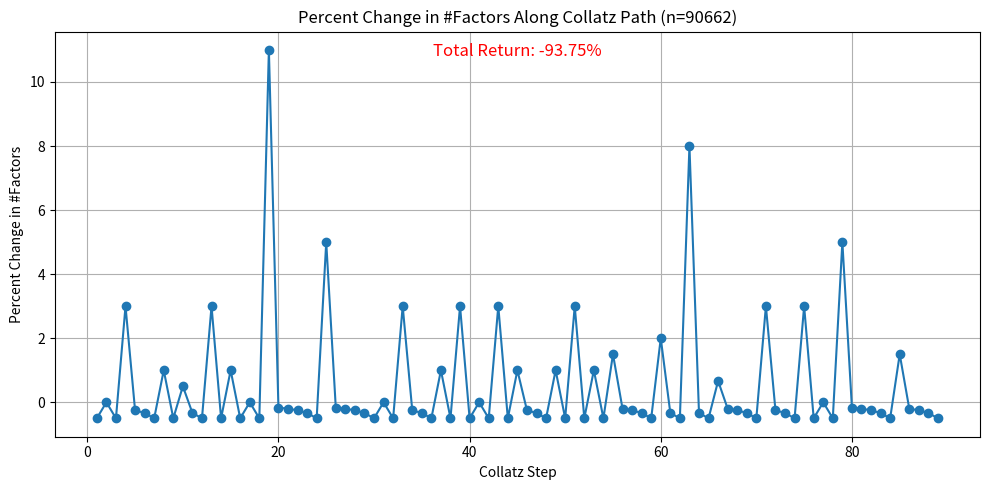
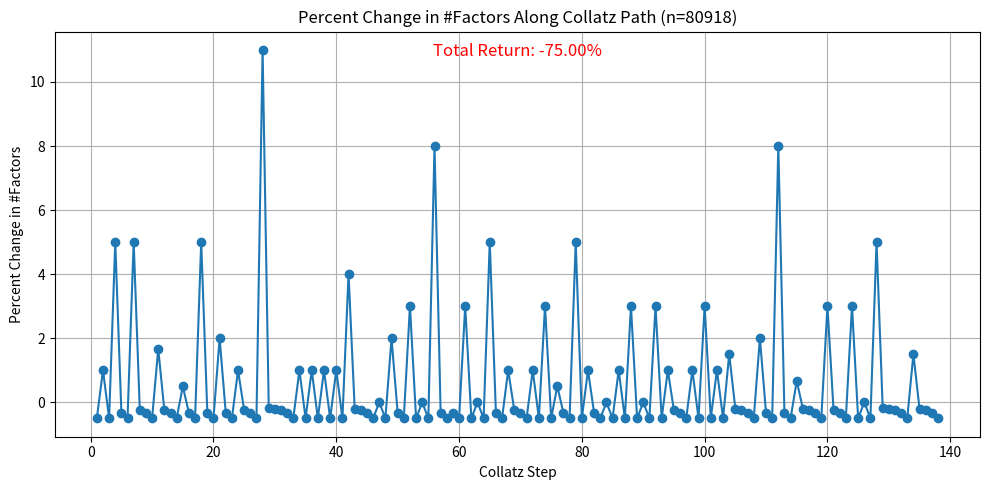
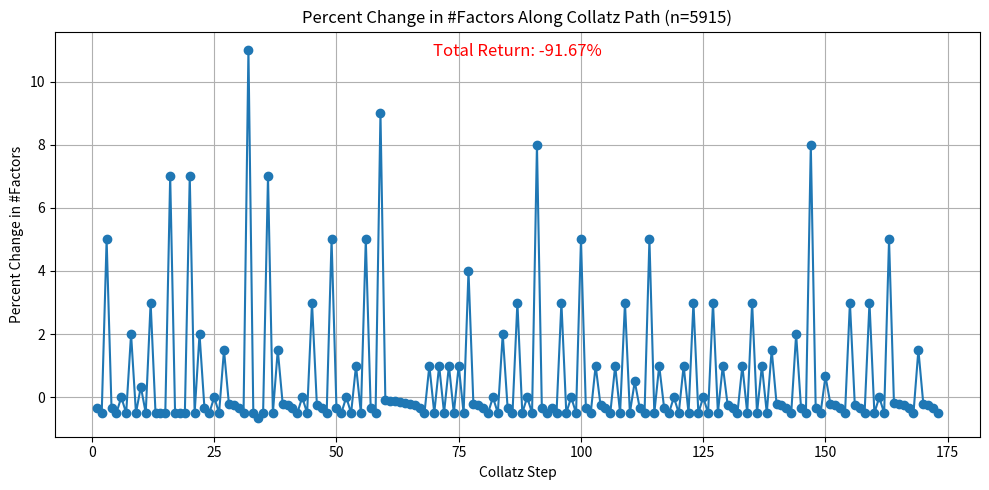
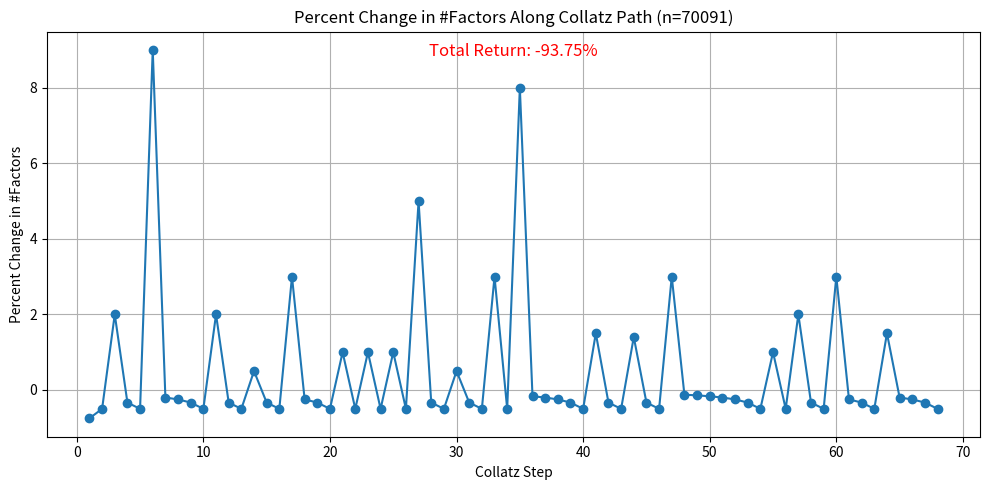
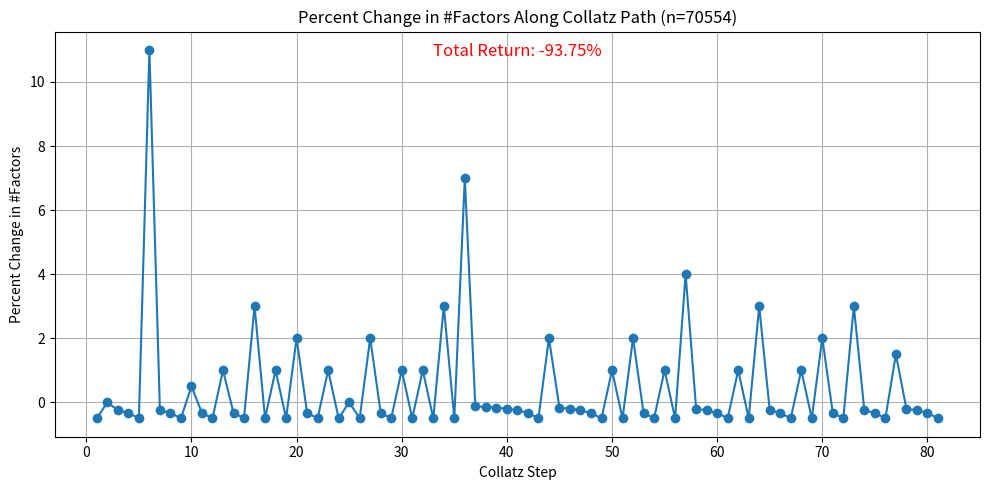
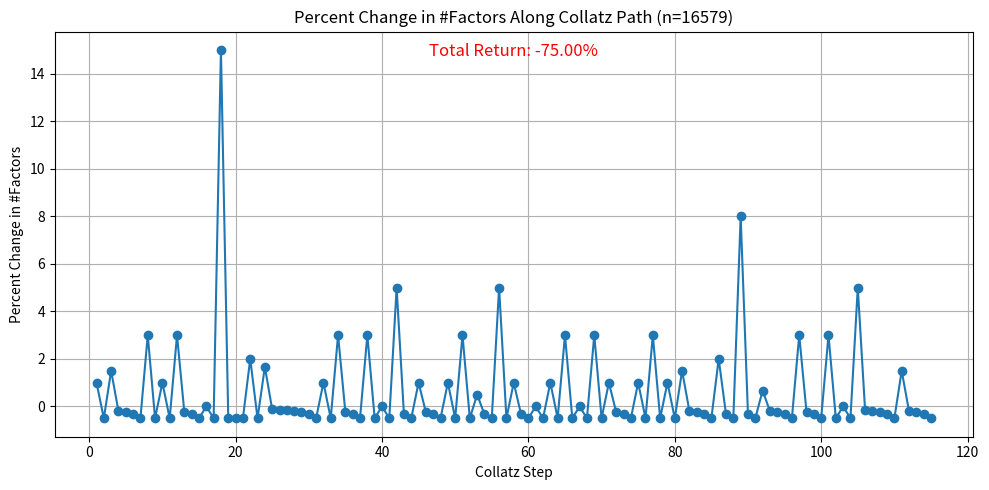
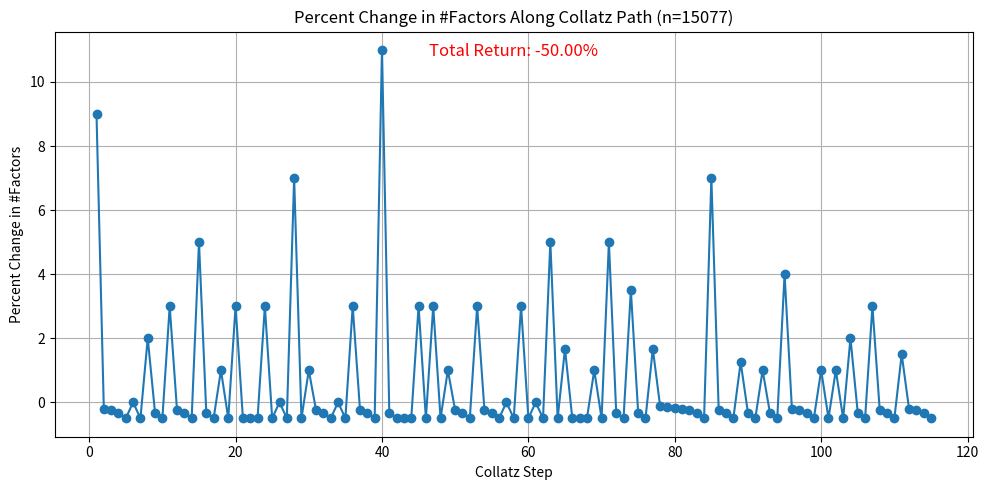
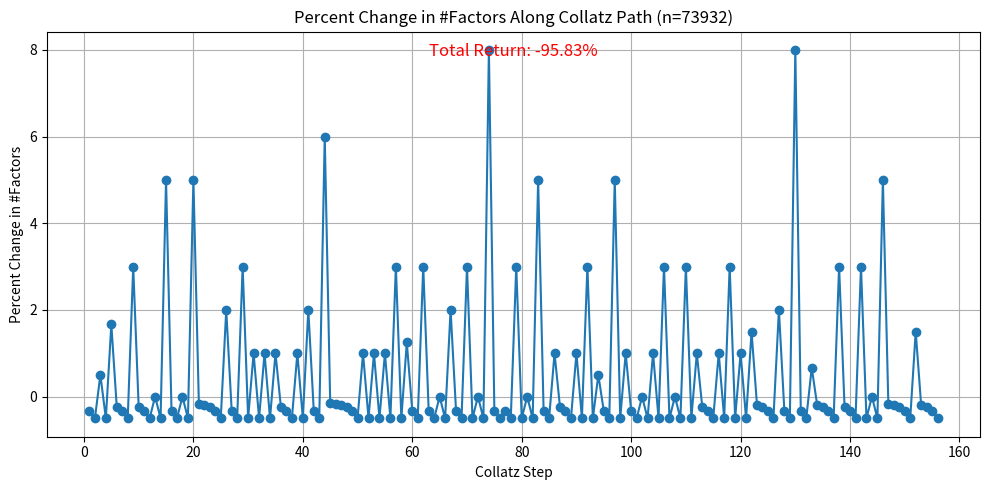
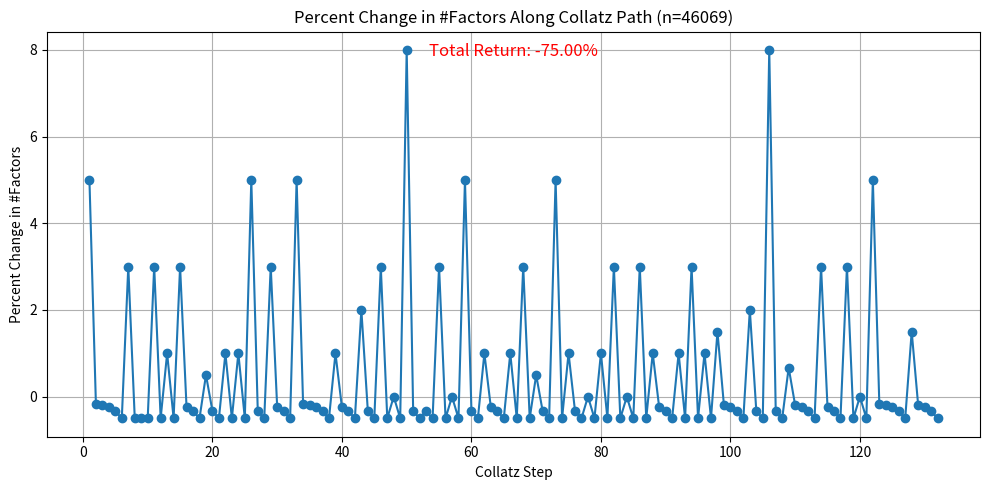
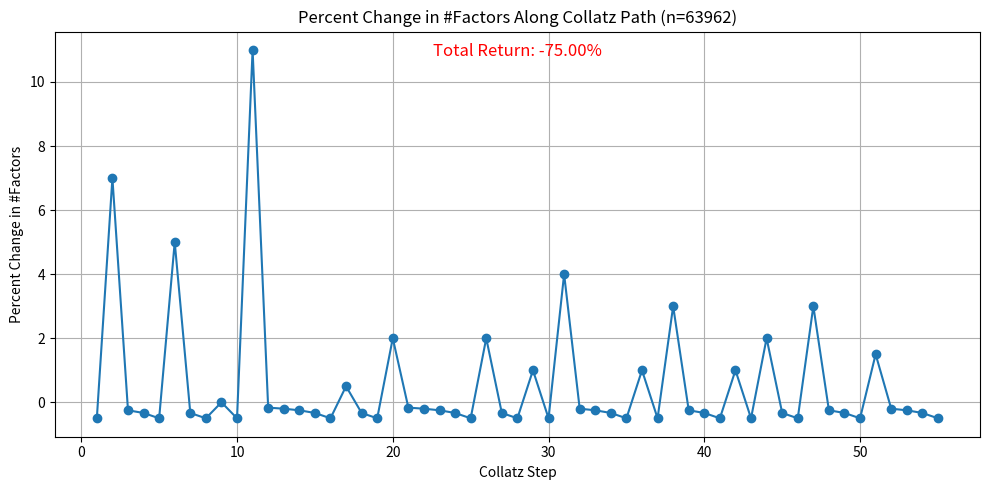
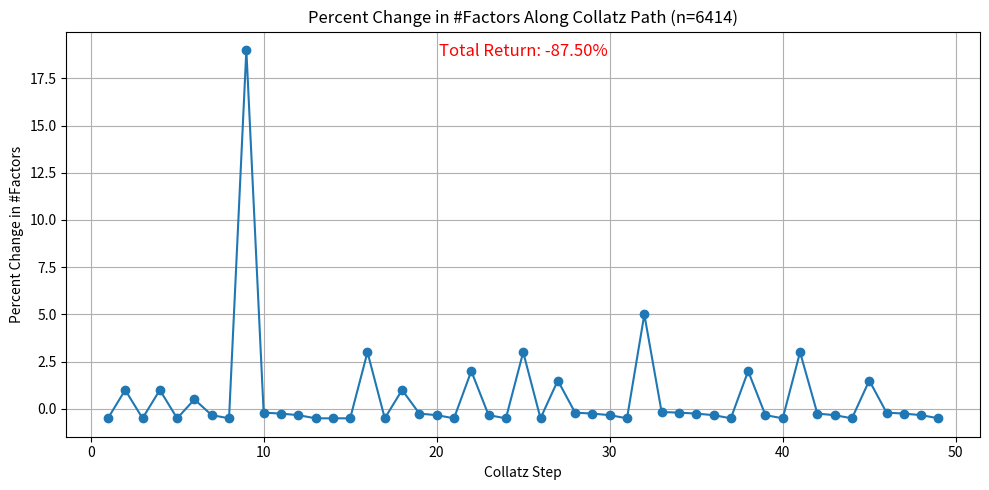
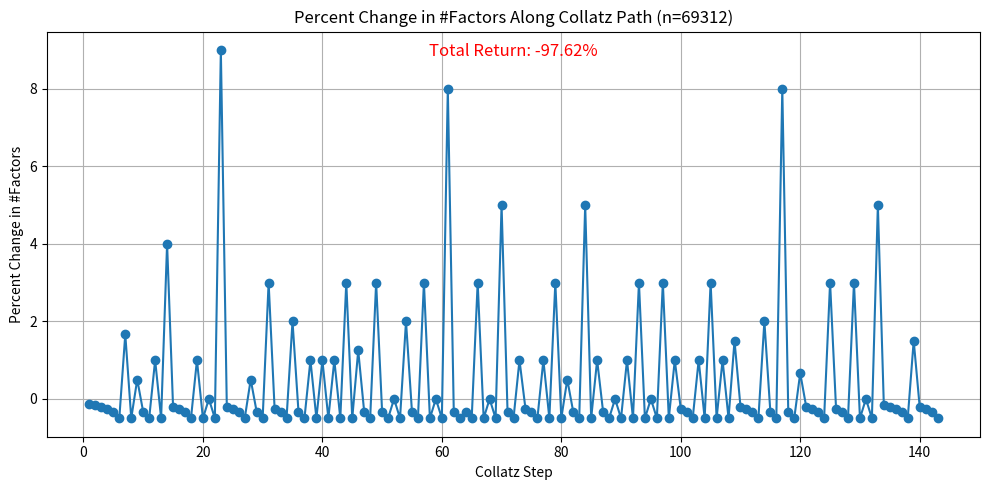
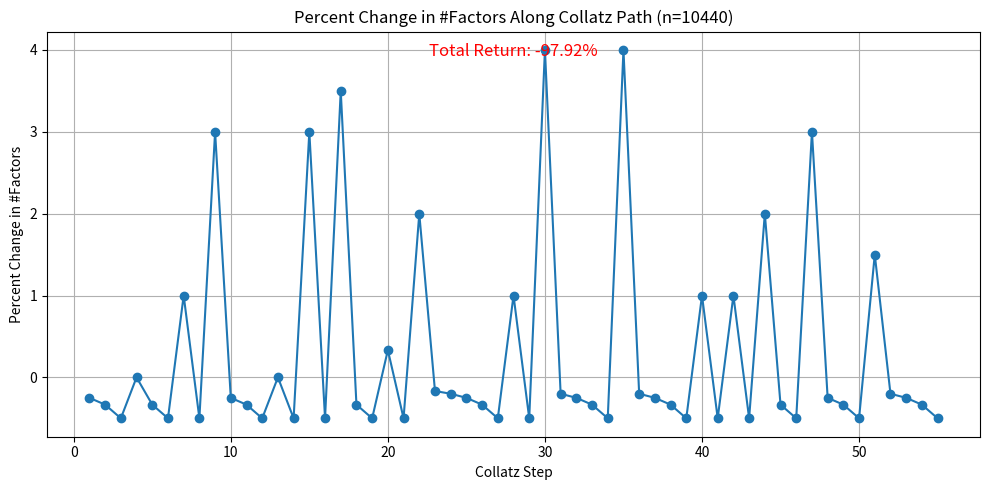
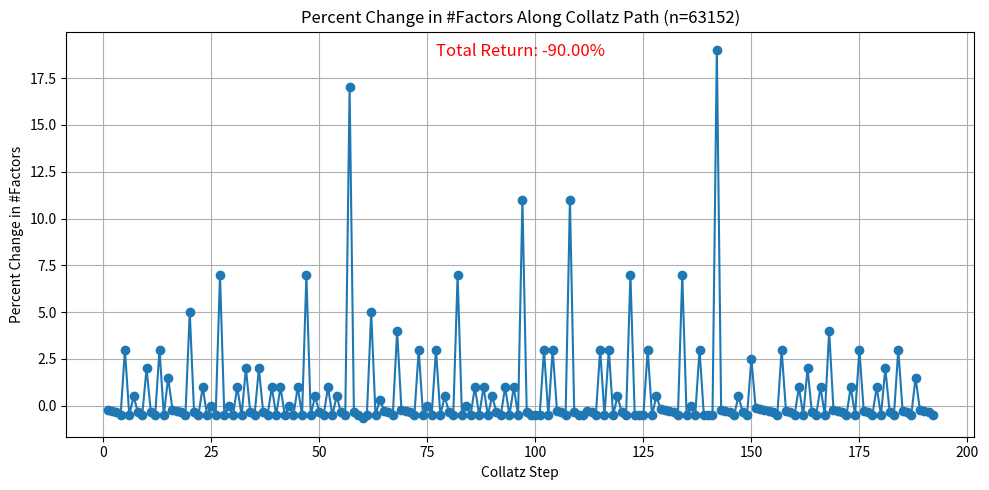
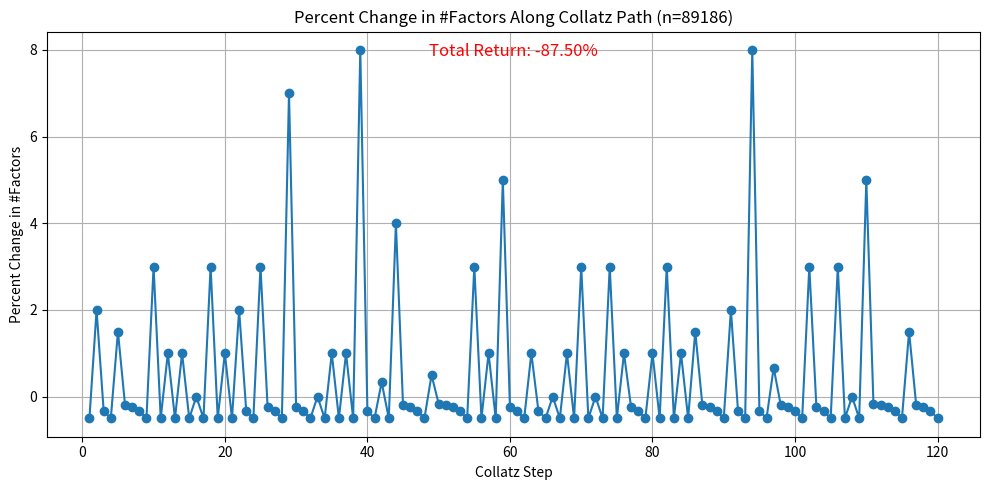
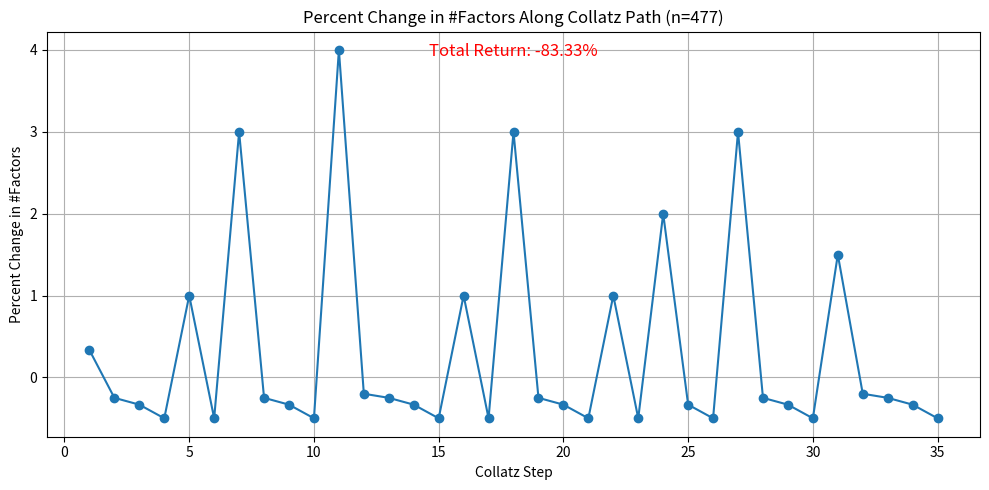

Generate these figures, in order, with matplotlib:
import matplotlib.pyplot as plt
import numpy as np

def collatz(n):
  if n % 2 == 0:
    return(n//2)
  else:
    return(3*n+1)

def iterated_collatz(n):
  accum = []
  while n > 1:
    accum.append(n)
    n = collatz(n)
  accum.append(1)
  return(accum)

def count_factors(n):
    count = 0
    for i in range(1, int(n**0.5)+1):
        if n % i == 0:
            count += 2 if i != n // i else 1
    return count

def pct_diff(a, b):
    if a == 0:
        return float('inf') # Avoid division by zero
    return (b - a) / a

def collatz_factors_pct_stepwise(n):
  path = iterated_collatz(n)
  # print(path)

  factors_list = [count_factors(x) for x in path]
  # print(factors_list)

  pct_diffs = []
  for i in range(len(factors_list)-1):
    pct_change = pct_diff(factors_list[i], factors_list[i+1])
    pct_diffs.append(pct_change)

  # print(pct_diffs)
  return pct_diffs

def total_returns(ps):
  total = 1.0
  for r in ps:
    total *= (1 + r)
  return total - 1

# random numbers
def random_numbers(n, low, high):
  return np.random.randint(low, high + 1, size=n).tolist()


# Plotting the change in the number of factors
def main(n):
    pct_series = collatz_factors_pct_stepwise(n)
    total_return = total_returns(pct_series)
    plt.figure(figsize=(10, 5))
    plt.plot(range(1, len(pct_series) + 1), pct_series, marker='o')
    plt.title(f'Percent Change in #Factors Along Collatz Path (n={n})')
    plt.xlabel('Collatz Step')
    plt.ylabel('Percent Change in #Factors')
    plt.text(0.5, 0.95, f'Total Return: {total_return:.2%}', ha='center', va='center',
             transform=plt.gca().transAxes, fontsize=12, color='red')
    plt.grid(True)
    plt.tight_layout()
    plt.show()
    return total_return

# Collect total returns from random sampling
total_returns_list = []
random_n_list = random_numbers(20, 99, 99999)
for i in random_n_list:
    ret = main(i)
    total_returns_list.append(ret)

# Plot histogram of total returns
plt.figure(figsize=(8, 5))
plt.hist(total_returns_list, bins=10, color='skyblue', edgecolor='black')
plt.title('Histogram of Total Returns from Random Collatz Paths')
plt.xlabel('Total Return')
plt.ylabel('Frequency')
plt.tight_layout()
plt.show()